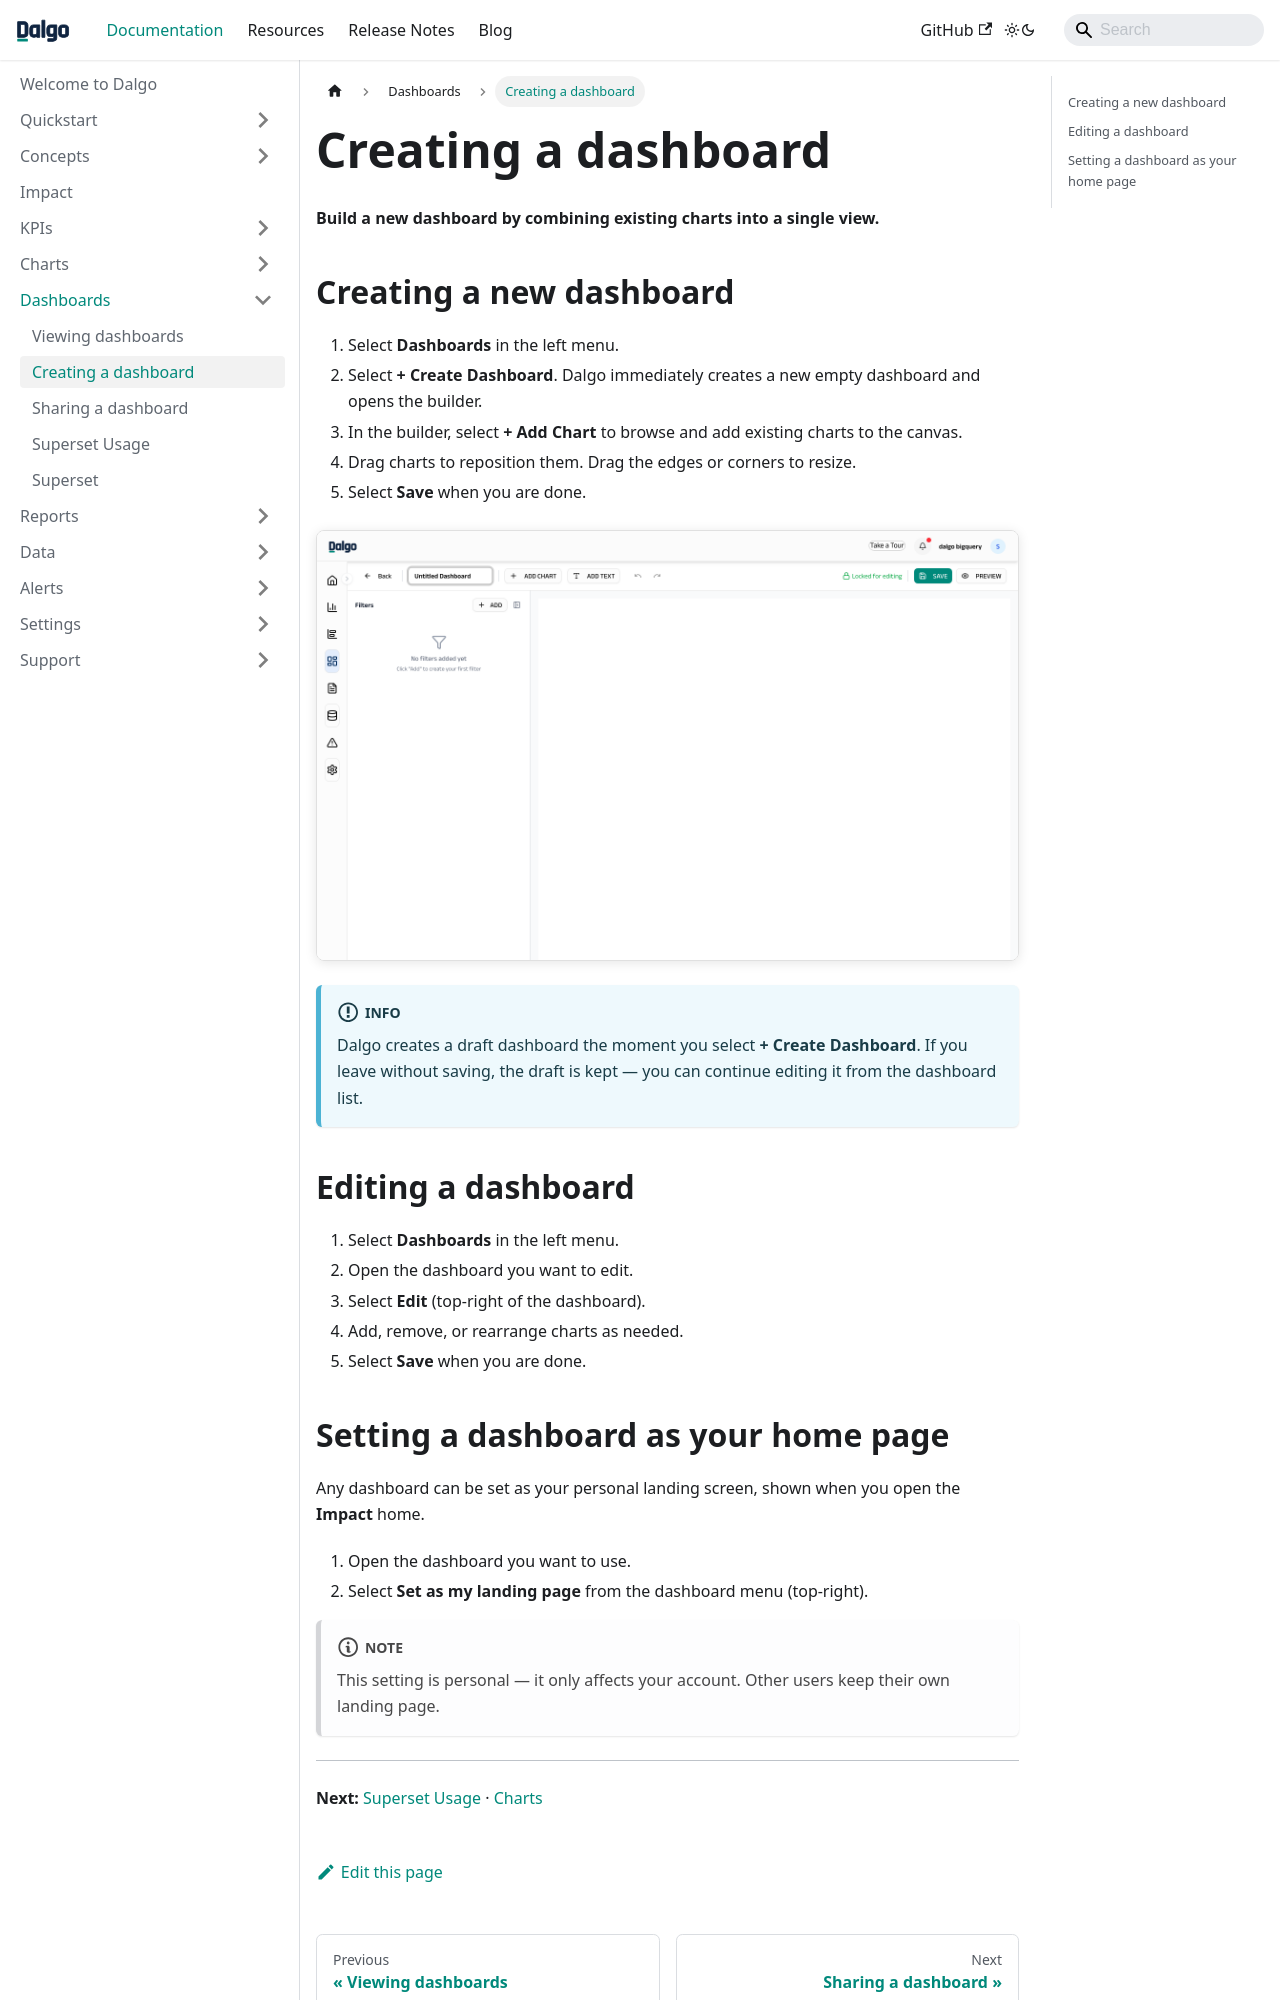

repository: DalgoT4D/dalgo_docs · page: dashboards/creating/index.html · generator: docusaurus

---
sidebar_position: 3
---

# Creating a dashboard

**Build a new dashboard by combining existing charts into a single view.**

## Creating a new dashboard

1. Select **Dashboards** in the left menu.
2. Select **+ Create Dashboard**. Dalgo immediately creates a new empty dashboard and opens the builder.
3. In the builder, select **+ Add Chart** to browse and add existing charts to the canvas.
4. Drag charts to reposition them. Drag the edges or corners to resize.
5. Select **Save** when you are done.

![Dashboard builder](/img/analysis/dashboard_builder.png)

:::info
Dalgo creates a draft dashboard the moment you select **+ Create Dashboard**. If you leave without saving, the draft is kept — you can continue editing it from the dashboard list.
:::

## Editing a dashboard

1. Select **Dashboards** in the left menu.
2. Open the dashboard you want to edit.
3. Select **Edit** (top-right of the dashboard).
4. Add, remove, or rearrange charts as needed.
5. Select **Save** when you are done.
